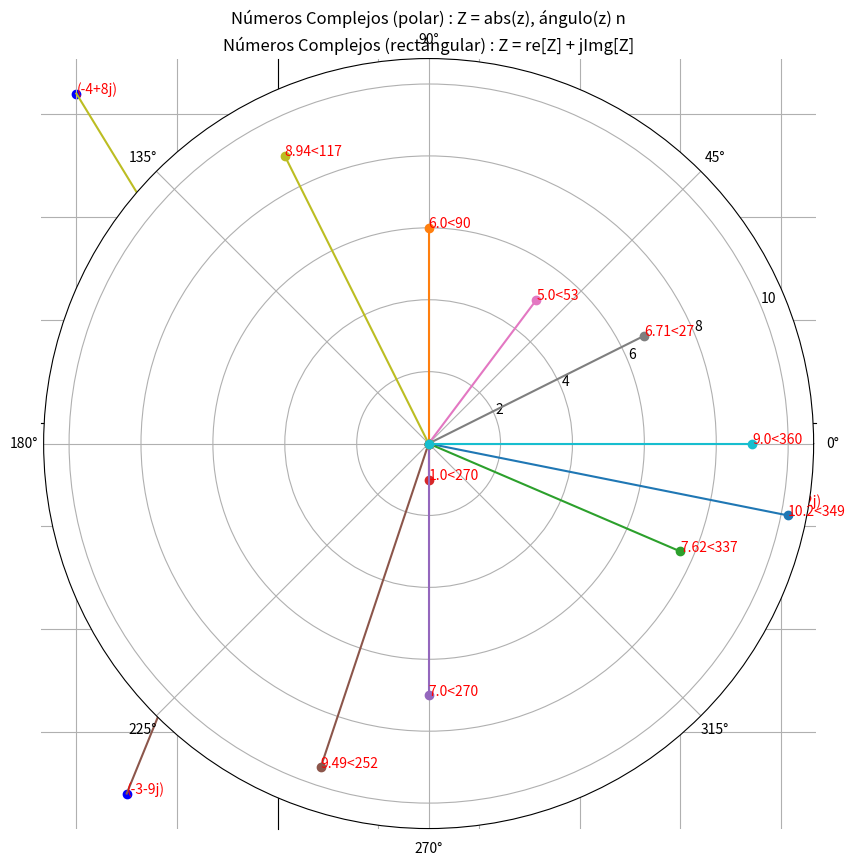

Reproduce this figure in Python.
# -*- coding: utf-8 -*-
# =============================================================================
# Script: 31-python-math.py
# Python 3.8.2
# (c) abritoh - 2020-08
# =============================================================================
 
import os
import math
import cmath
import numpy
import random
import matplotlib.pyplot as plt
 
# define una funcion para limpiar la terminal
def cls():
    os.system('cls' if os.name=='nt' else 'clear')
    return
 
def fn_math() :
    print("n++++++++++++++++++++ fn_math +++++++++++++++++++++")
     
    print("Constantes del módulo math")
    CTE_PI = math.pi    # 3.141592...
    CTE_E = math.e      # 2.718281
    CTE_TAU = math.tau    # 6.283185 = 2 * PI
    CTE_INF = math.inf    # infinite
    CTE_NAN = math.nan    # nan = not a number
     
    print(" CTE_PI={}; CTE_E={} n CTE_TAU={} CTE_INF={} CTE_NAN={}".format(CTE_PI, CTE_E, CTE_TAU, CTE_INF, CTE_NAN) )
     
    # variables
    a = 123.321
    b = 789.543
     
    # ceil round-up
    a_ceil = math.ceil(a)
    b_ceil = math.ceil(b)
    print(" a={}; b={};  a_ceil={};  b_ceil={}".format(a, b, a_ceil, b_ceil) )
     
    # floor round-down
    a_floor = math.floor(a)
    b_floor = math.floor(b)
    print(" a={}; b={};  a_floor={}; b_floor={}".format(a, b, a_floor, b_floor) )
     
    # truncate --> integer part
    a_trunc = math.trunc(a)
    b_trunc = math.trunc(b)
    print(" a={}; b={};  a_trunc={}; b_trunc={}".format(a, b, a_trunc, b_trunc) )    
     
    # abs
    a_neg = -123456.789
    a_abs = math.fabs(b)
    print(" a_neg={}; a_abs={}".format(a_neg, a_abs) )
     
    # declaracion de variable multiple en una linea; 
    #   se asigna eñ valor en el orden de aparición
    n, k = 20, 2
     
    # factorial: 5! = 5 x 4 x 3 x 2 x 1
    f1 = math.factorial(5)
    # permutacion => n! / (n - k)!
    p1 = math.perm(n, k)
    # combinación => n! / (k! * (n - k)!)
    c1 = math.comb(n, k)
    print(" n={}; k={}; f1={}; p1={}; c1={} n".format(n, k, f1, p1, c1) )
     
    # mod and fmod
    print(" 20%2 = {}".format( 20%2  ) )
    print(" 10%3 = {}".format( 10%3  ) )
    print(" math.fmod(10, 3) = {}".format( math.fmod(10, 3) ) )
    print(" math.fmod(10, 3) = {} n".format( math.fmod(10, 2.2)  ) )
     
    # sum, fsum and prod
    list1 = [1, 2, 3, 4, 5, 6, 7, 8, 9]
    list2 = [1.1, 2.2, 3.3, 4.4, 5.5, 6.6, 7.7, 8.8, 9.9]    
    sum1 = sum(list1)
    fsum1 = math.fsum(list1)
    fsum2 = math.fsum(list2)
    prod1 = math.prod(list1)
    print(" sum1 = {}; fsum1 = {}; fsum2 = {}, prod1 = {}".format( sum1, fsum1, fsum2, prod1 ) )
     
    # isinf, isnan --> nan = Not A Number    
    print(" isinf(n1)={}; isnan(n1)={}".format( math.isinf(math.inf), math.isnan(math.nan) ) )
     
    # exponential and logaritmic
    x = 3
    y = 5   
    dict1 = {
        "expx"  : math.exp(x),
        "logx2" : math.log(x, 2),
        "logx10": math.log(x, 10),
        "log2"  : math.log2(x),
        "log10" : math.log10(x),
        "pow1"  : math.pow(x, y),
        "sqr1"  : math.sqrt(x)
    }    
    print(" dict1 => ", dict1 )    
     
    # trigonometric functions    
    x = math.pi
    y = math.pi / 6
    dict2 = {
        "sin"  : math.sin(x),
        "cos" : math.cos(x),
        "tan": math.tan(x),
        "asin"  : math.asin(0),
        "acos" : math.acos(0),
        "atan"  : math.atan(0),        
    }    
    print(" dict2 => ", dict2 )
     
    return
 
 
def fn_cmath() :
    print("n++++++++++++++++++++ fn_cmath +++++++++++++++++++++")
    print("Constantes del módulo cmath")
    CTE_PI = cmath.pi    # 3.141592...
    CTE_E = cmath.e      # 2.718281
    CTE_TAU = cmath.tau    # 6.283185 = 2 * PI
    CTE_INF = cmath.inf    # infinite
    CTE_INFJ = cmath.infj    # infinite for imaginary part
    CTE_NAN = cmath.nan    # not a number
    CTE_NANJ = cmath.nanj    # not a imaginary number
     
    print(" CTE_PI={} CTE_E={} n CTE_TAU={} CTE_INFJ={} CTE_NANJ={}".format(CTE_PI, CTE_E, CTE_TAU, CTE_INFJ, CTE_NANJ) )
     
    # construye 3 números complejos
    z1 = complex(2.0, 3.0)
    z2 = 4.0 + 5.0j
    z3 = -6.2 -2.6j
    z4 = complex(-10, -9)
    print(z1, z2, z3, z4)
     
    # agrega los complejos números a una lista
    print("n **********  Extrae la parte real e imaginaria de cada número complejo")
    listz_1 = [z1, z2, z3, z4]
    for z in listz_1 :
        print(" {} ........ => real[z] = {},  imag[z]={}".format(z, z.real, z.imag) )
    #end-for    
     
    # -------------------------------------------------------------------------
    # genera 2 listas de números-reales aleatorios enteros 
    # -------------------------------------------------------------------------    
    # forma 1, iterando un rango de 1 a n y utilizando random.randint(...)
    list_int1 = []
    for i in range(0, 10):
        random_integer = random.randint(-10, 10)
        list_int1.append(random_integer)
    #end-for
    print("nlist_int1", list_int1)
     
    # utilizando random.sample(...)
    list_int2 = random.sample(range(-10, 10), 10)
    print("list_int2", list_int2)
    # -------------------------------------------------------------------------
     
    # genera una lista de números complejos utilizando las funciones 
    # Python’s zip() function creates an iterator that will aggregate elements from two or more iterables.
    complex_numbers  = []
    for (n1, n2) in zip(list_int1, list_int2) :
        complex_numbers.append(complex(n1, n2))
    #end-for
     
    # genera una lista de numeros reales obteniendo la parte real de cada complejo
    list_x = [x.real for x in complex_numbers]
     
    # genera una lista de numeros reales obteniendo la imaginaria real de cada complejo
    list_y = [x.imag for x in complex_numbers]    
     
    # -------------------------------------------------------------------------    
    # crea el grafico de los pares (x, y) de los numeros complejos generados aleatoriamente
    # -------------------------------------------------------------------------
    plt.title("Números Complejos (rectángular) : Z = re[Z] + jImg[Z]")
    fig = plt.gcf()
    fig.set_size_inches(10, 10)    
     
    #plt.xlabel("x = Re [z]")
    #plt.ylabel("y = Img [z]")    
    # establece límite de los ejes x e y
    #plt.xlim(0, 20)
    #plt.ylim(0, 20)
     
    # genera el grafico de puntos    
    plt.scatter(list_x, list_y, color="blue")
     
    # itera por cada numero complejo y agrega una etiqueta con el valor de "z"
    for z in complex_numbers :
        plt.text(z.real, z.imag, "{}".format(z), color="red")
    #end-for
     
    # agrega un conjunto de lineas con origen en (0,0), representado cada complejo "z"
    for z in complex_numbers :
        plt.plot([0, z.real], [0, z.imag])
    #end-for
     
    # coloca los ejes en (0,0)
    ax = plt.gca()
    ax.spines['left'].set_position("zero")
    ax.spines['bottom'].set_position("zero")
     
    # elimina los ejes right y top
    ax.spines['right'].set_color('none')
    ax.spines['top'].set_color('none')    
     
    # agrega la cuadricula y muestra el gráfico    
    plt.grid()
    plt.show()
    # -------------------------------------------------------------------------
     
     
    # -------------------------------------------------------------------------
    # Crea el grafico en de números complejos en su forma polar
    #   El número complejo en su forma polar es: Z = |Z| z_angulo
    #   donde |z| = sqrt(x**2 + y**2) y z_angulo = arctan(y/x)
    #   siendo y, x las componentes real (x) e imaginaria (y) de "Z"
    # -------------------------------------------------------------------------
     
    list_z_polar = [cmath.polar(z) for z in complex_numbers]
    list_z_abs   = [abs(z) for z in complex_numbers]
    list_z_angle = [cmath.phase(z) for z in complex_numbers]
     
    print("********** Números complejos en su forma polar")
    #print(list_z_polar)
    #print(list_z_abs)
    #print(list_z_angle)
 
    plt.axes(projection = "polar")
    fig = plt.gcf()
    fig.set_size_inches(10, 10)    
    plt.title("Números Complejos (polar) : Z = abs(z), ángulo(z) n")
    #>>plt.xlabel("n x = Re [z]")
    #>>plt.ylabel("y = Img [z]")
     
    for z in complex_numbers:
        plt.polar([0, cmath.phase(z)], [0, abs(z)], marker="o")
     
    # agrega la cuadricula y establece mostrar cuadricula en True
    ax = plt.gca()
    ax.grid(True) # gca = get current axes
     
    # itera por cada numero complejo y agrega una etiqueta con el valor de "z"
    # x = |z| * cos(angulo), y = |z| * sin(angulo)
    for z in complex_numbers:       
        angle = cmath.phase(z)
        abs_z = abs(z)
        angle_degre =  round(math.degrees(angle))
        angle_degre = angle_degre if angle_degre > 0 else 360 - abs(angle_degre)
        abs_z_round = round(abs_z, 2)
        ax.annotate("{}<{}".format(abs_z_round, angle_degre), xy=(angle, abs_z), color="red", xycoords="data")
    #end-for    
     
    # genera una sección del grafico de acuerdo a los ángulos especificados
    ax.set_thetamin(0)
    ax.set_thetamax(360)
     
    plt.show()
     
    return
 
# main-function definition
def main() :
    cls()
    fn_math()
    fn_cmath()
    return
 
#######################################
# main
#######################################
main()
############ END ######################
